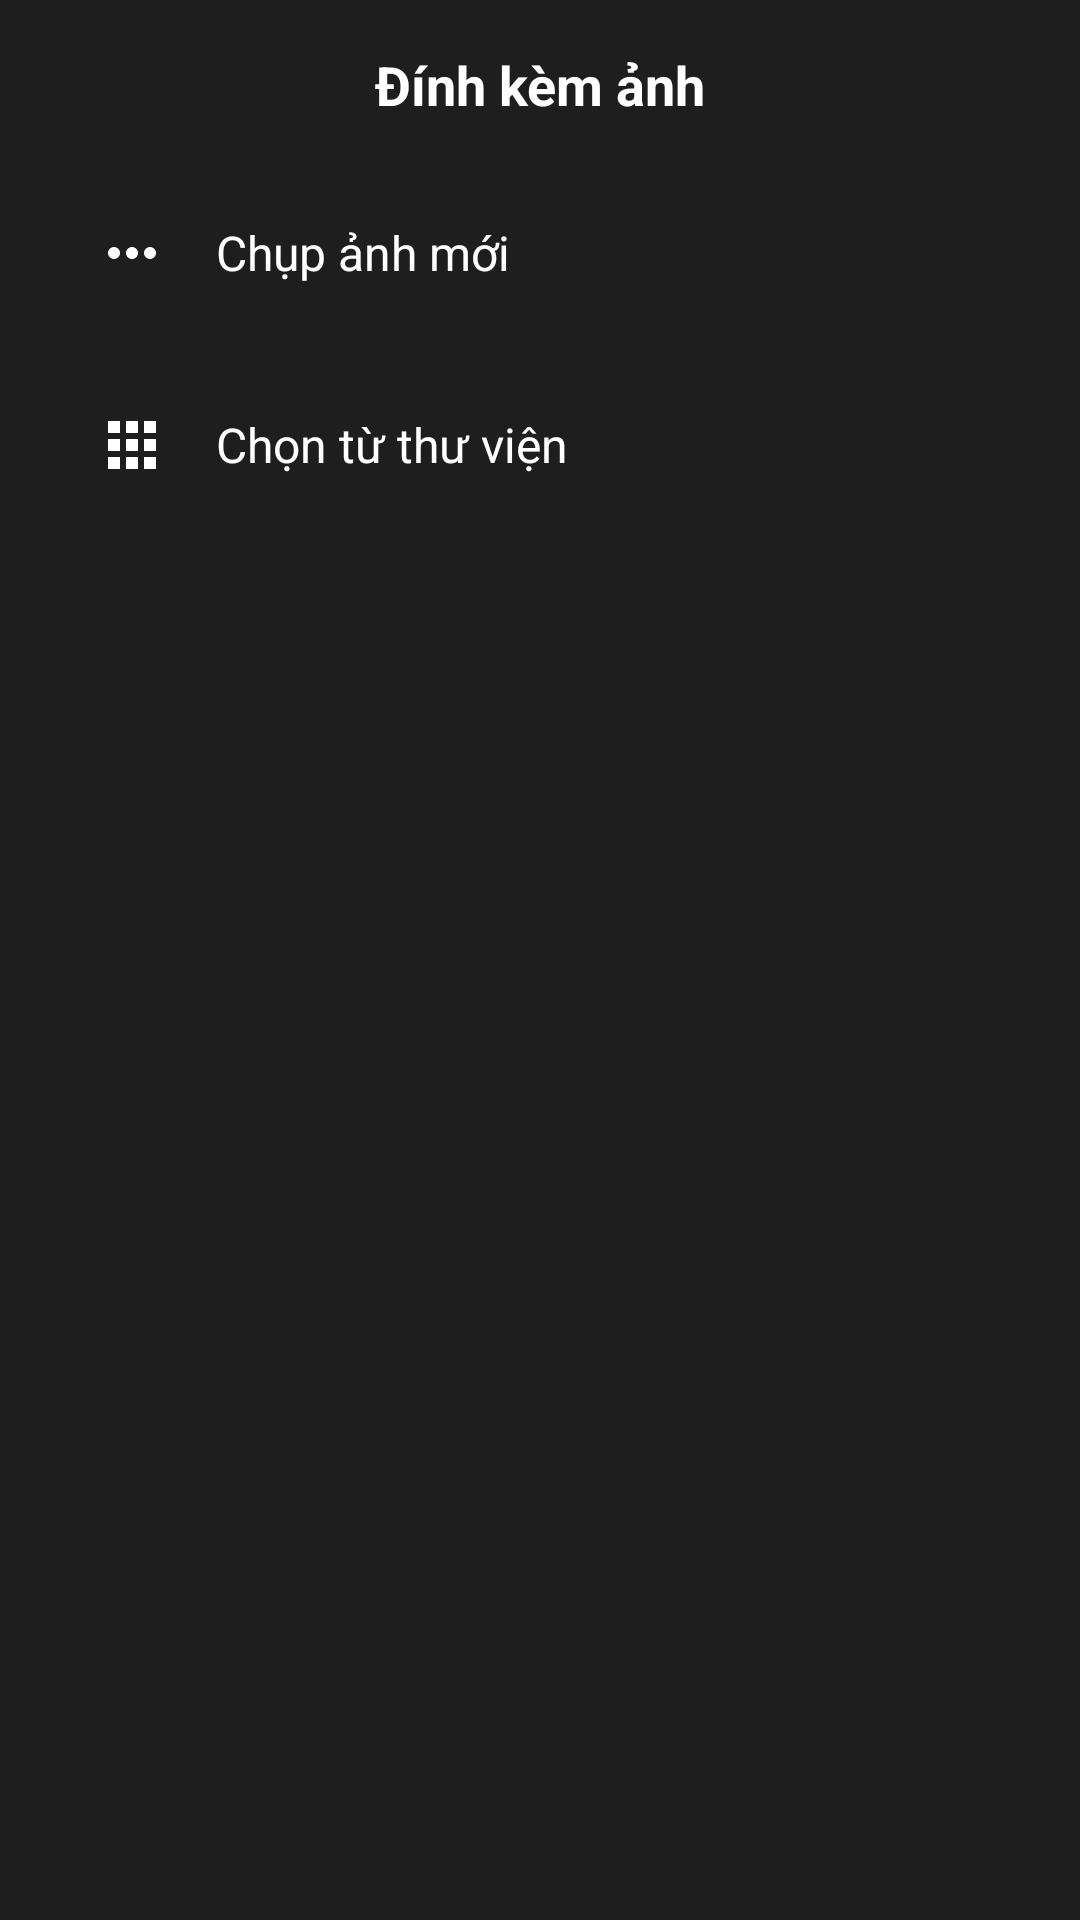

Here is an Android app screen rendered from its layout file. Give the layout XML and the strings, colors and styles it references.
<!-- AndroidManifest.xml: application theme Theme.TickTick -->
<!-- res/layout/layout_bottom_sheet_image_attachment.xml -->
<?xml version="1.0" encoding="utf-8"?>
<LinearLayout xmlns:android="http://schemas.android.com/apk/res/android"
    xmlns:app="http://schemas.android.com/apk/res-auto"
    android:layout_width="match_parent"
    android:layout_height="wrap_content"
    android:orientation="vertical"
    android:padding="16dp"
    android:background="@color/main_surface">

    
    <TextView
        android:layout_width="match_parent"
        android:layout_height="wrap_content"
        android:text="Đính kèm ảnh"
        android:textSize="18sp"
        android:textStyle="bold"
        android:textColor="@color/main_text_primary"
        android:layout_marginBottom="16dp"
        android:gravity="center" />

    
    <LinearLayout
        android:id="@+id/btnCamera"
        android:layout_width="match_parent"
        android:layout_height="56dp"
        android:orientation="horizontal"
        android:gravity="center_vertical"
        android:paddingHorizontal="16dp"
        android:background="?attr/selectableItemBackground"
        android:clickable="true"
        android:focusable="true">

        <ImageView
            android:layout_width="24dp"
            android:layout_height="24dp"
            android:src="@drawable/ic_action_more"
            app:tint="@color/main_text_primary"
            android:contentDescription="Camera" />

        <TextView
            android:layout_width="0dp"
            android:layout_height="wrap_content"
            android:layout_weight="1"
            android:layout_marginStart="16dp"
            android:text="Chụp ảnh mới"
            android:textSize="16sp"
            android:textColor="@color/main_text_primary" />

    </LinearLayout>

    
    <LinearLayout
        android:id="@+id/btnGallery"
        android:layout_width="match_parent"
        android:layout_height="56dp"
        android:orientation="horizontal"
        android:gravity="center_vertical"
        android:paddingHorizontal="16dp"
        android:background="?attr/selectableItemBackground"
        android:clickable="true"
        android:focusable="true"
        android:layout_marginTop="8dp">

        <ImageView
            android:layout_width="24dp"
            android:layout_height="24dp"
            android:src="@drawable/ic_action_grid"
            app:tint="@color/main_text_primary"
            android:contentDescription="Gallery" />

        <TextView
            android:layout_width="0dp"
            android:layout_height="wrap_content"
            android:layout_weight="1"
            android:layout_marginStart="16dp"
            android:text="Chọn từ thư viện"
            android:textSize="16sp"
            android:textColor="@color/main_text_primary" />

    </LinearLayout>

</LinearLayout>
<!-- resources referenced by this layout -->
<resources>
  <color name="main_surface">#1E1E1E</color>
  <color name="main_text_primary">#FFFFFF</color>
  <!-- drawable ic_action_grid (drawable) -->
  <?xml version="1.0" encoding="utf-8"?>
  <vector xmlns:android="http://schemas.android.com/apk/res/android"
      android:width="24dp"
      android:height="24dp"
      android:viewportWidth="24"
      android:viewportHeight="24"
      android:tint="#888888">
      <path
          android:fillColor="@android:color/white"
          android:pathData="M4,8h4V4H4V8zM10,20h4v-4h-4V20zM4,20h4v-4H4V20zM4,14h4v-4H4V14zM10,14h4v-4h-4V14zM16,4v4h4V4H16zM10,8h4V4h-4V8zM16,14h4v-4h-4V14zM16,20h4v-4h-4V20z" />
  </vector>
  <!-- drawable ic_action_more (drawable) -->
  <?xml version="1.0" encoding="utf-8"?>
  <vector xmlns:android="http://schemas.android.com/apk/res/android"
      android:width="24dp"
      android:height="24dp"
      android:viewportWidth="24"
      android:viewportHeight="24"
      android:tint="#888888">
      <path
          android:fillColor="@android:color/white"
          android:pathData="M6,10c-1.1,0 -2,0.9 -2,2s0.9,2 2,2 2,-0.9 2,-2 -0.9,-2 -2,-2zM18,10c-1.1,0 -2,0.9 -2,2s0.9,2 2,2 2,-0.9 2,-2 -0.9,-2 -2,-2zM12,10c-1.1,0 -2,0.9 -2,2s0.9,2 2,2 2,-0.9 2,-2 -0.9,-2 -2,-2z" />
  </vector>
  <style name="Theme.TickTick" parent="Base.Theme.TickTick" />
  <style name="Base.Theme.TickTick" parent="Theme.Material3.DayNight.NoActionBar">
          <item name="colorPrimary">@color/main_accent_blue</item>
          <item name="colorOnPrimary">@color/white</item>
          <item name="android:windowBackground">@color/main_bg</item>
          <item name="android:statusBarColor">@color/main_bg</item>
          <item name="android:navigationBarColor">@color/main_bottom_nav_bg</item>
      </style>
  <color name="main_accent_blue">#4C6FE0</color>
  <color name="white">#FFFFFFFF</color>
  <color name="main_bg">#121212</color>
  <color name="main_bottom_nav_bg">#252525</color>
</resources>
